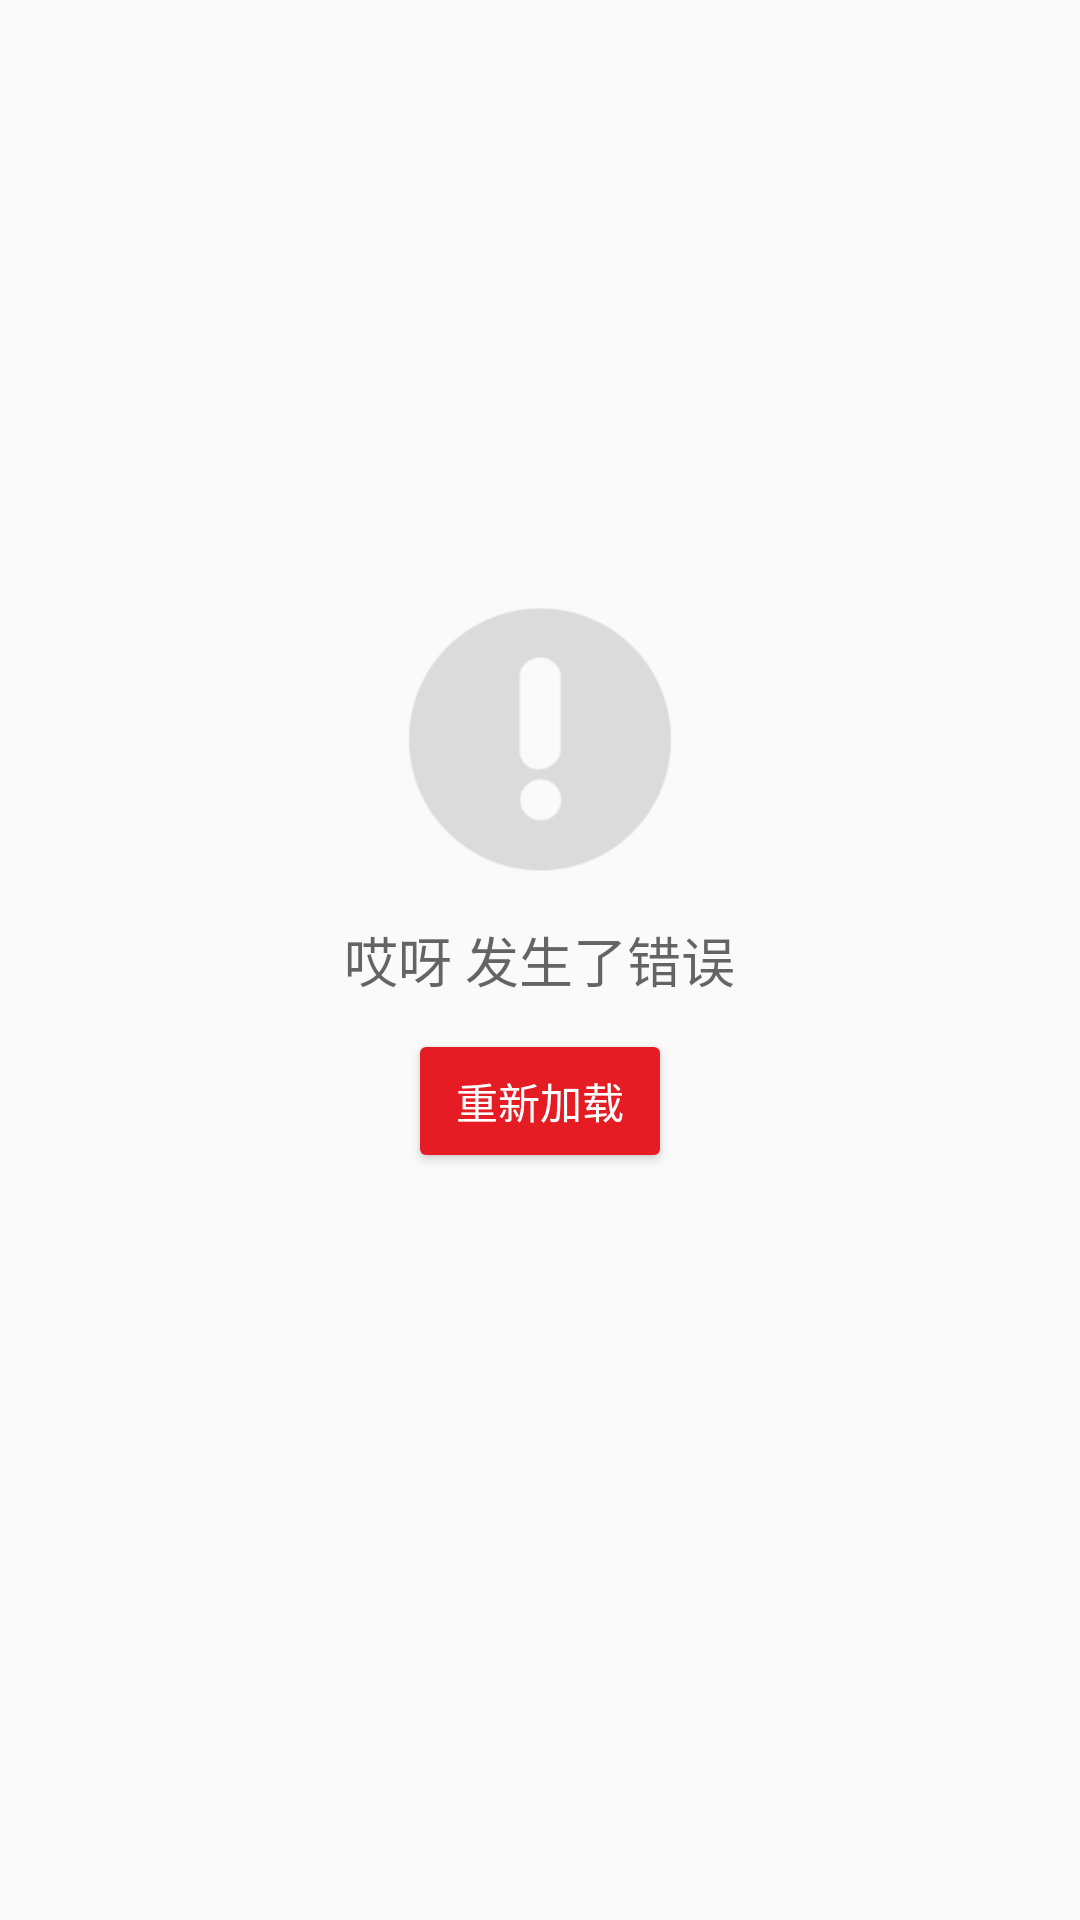

Write the Android layout XML for this screen, with the resource values it uses.
<!-- AndroidManifest.xml: application theme AppTheme -->
<!-- res/layout/error_view.xml -->
<?xml version="1.0" encoding="utf-8"?>

<RelativeLayout xmlns:android="http://schemas.android.com/apk/res/android"
    android:id="@+id/errorView_container"
    android:visibility="visible"
    android:layout_width="match_parent" android:layout_height="match_parent"
    >

    <TextView
        android:layout_centerInParent="true"
        android:textAppearance="@style/TextAppearance.AppCompat.Caption"
        android:text="@string/error_tips"
        android:layout_width="wrap_content"
        android:layout_height="wrap_content"
        android:id="@+id/tv_error_msg"
        android:textSize="18sp" />

    <ImageView
        android:id="@+id/iv_error"
        android:layout_centerHorizontal="true"
        android:layout_above="@id/tv_error_msg"
        android:layout_width="100dp"
        android:layout_height="100dp"
        android:scaleType="centerCrop"
        android:src="@drawable/ic_warning"
        android:layout_marginBottom="10dp" />

    <Button
        style="@style/Base.Widget.AppCompat.Button.Colored"
        android:text="@string/reload_tips"
        android:layout_centerHorizontal="true"
        android:layout_width="wrap_content"
        android:layout_height="wrap_content"
        android:layout_below="@id/tv_error_msg"
        android:id="@+id/btn_retry"
        android:layout_marginTop="10dp" />
</RelativeLayout>
<!-- resources referenced by this layout -->
<resources>
  <!-- drawable ic_warning: png bitmap (drawable-xxhdpi, 4304 bytes) -->
  <string name="error_tips">哎呀 发生了错误</string>
  <string name="reload_tips">重新加载</string>
  <style name="AppTheme" parent="Theme.AppCompat.Light.NoActionBar">
          
          <item name="colorPrimary">@color/primary</item>
          <item name="colorPrimaryDark">@color/primary_dark</item>
          <item name="colorAccent">@color/primary</item>
          <item name="android:divider">@color/divider_dark</item>
          <item name="android:windowBackground">@color/background_light</item>
      </style>
  <color name="primary">#e51c23</color>
  <color name="primary_dark">#d01716</color>
  <color name="divider_dark">#1F000000</color>
  <color name="background_light">#fafafa</color>
</resources>
